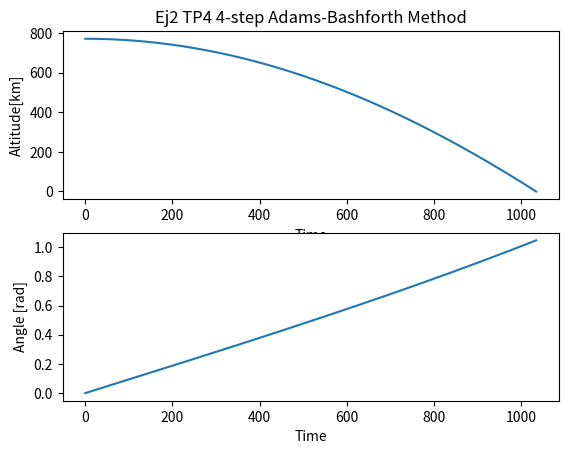

This figure's Python source:
import numpy as np 
import matplotlib.pyplot as plt

#--- Condiciones iniciales y constantes --------

G = 6.672*(10**-11)
Me = 5.9742*(10**24) 
Re = 6378140
V0 = 6700
H0 = 772000 + Re

    #Coeficientes AB5
Q0 = 1901/720
Q1 = 2774/720
Q2 = 2616/720
Q3 = 1274/720
Q4 = 251/720

N = 4       #Numero de ecuaciones
t_inic = 0  #Tiempo inicial
k = 0.05     #Paso temporal
u0 = [ H0 , 0 , 0 , V0/H0 ]    #Condiciones iniciales

#---- Funcion F(tn,yn) ------------------------------------
def ecuation(t,y):              #Funcion en forma vectorial

    function = np.array([   [ y[1]] ,                               #Y1
                            [(y[0]*(y[3]**2)) - G*Me/(y[0]**2) ] ,  #Y2
                            [ y[3] ] ,                              #Y3
                            [(-2*y[1]*y[3])/y[0] ] ])               #Y4
    return(function[:,0])

#---- Runge Kutta 4 order method --------------------------
def RK4(u,steps,t):
   
    for i in range(0, steps-1):

        k1 = k*ecuation(t[i], u[:,i])                   #Calculo los coeficientes segun el metodo

        k2 = k*ecuation(t[i]+(k/2.0), u[:,i]+(1/2)*k1)
        
        k3 = k*ecuation(t[i]+(k/2.0), u[:,i]+(1/2)*k2)

        k4 = k*ecuation(t[i]+k, u[:,i]+k3)

        a = u[:,i] + (k/6.0)*(k1 + 2*k2 + 2*k3 + k4)    #Calculo el valor de la solucion en el punto i
        a = a[:,np.newaxis]                             #Como a me devuelve un vector de 4 variables, lo convierto en una matriz de 4x1
        t.append( t[i] + k )                            #Añado al tiempo el nuevo valor
        u = np.append(u, a, axis =1)                    #Añado el valor a la matriz solucion (4xi)
       
    return(t,u)

#---- Metodo Adams-Bashforth 4 pasos -----------------------
def AB4(k):

    t = [t_inic]            #Vector de tiempo
    u = np.zeros((N,1))     #Vector solucion de N filas y 1 columna (donde almaceno el valor inicial)
    u[:,0] = u0             #Cargo los valores iniciales en el vector solucion
    steps = 5               #Numero de soluciones requeridas para comenzar el metodo
    i = 0                   #Variable auxiliar para iterar el metodo

    while u[0,i] >= Re :

        if i < steps :                          #Si se calcularon menos de (steps) soluciones
            a = RK4(u, steps, t)                   #Determino las soluciones iniciales con el metodo RK4
            time = a[0]                            #Cargo los tiempos iniciales computados
            u = a[1]                            #Cargo las soluciones iniciales computadas
            i = steps -1                        #El proximo paso a resolver será el (steps-1)
    
        b = u[:,i] + k * (      ( Q0*ecuation( time[i]  , u[:,i]   ))      #Solucion mediante Adams Bashforth
                            -   ( Q1*ecuation( time[i-1], u[:,i-1] ))  
                            +   ( Q2*ecuation( time[i-2], u[:,i-2] )) 
                            -   ( Q3*ecuation( time[i-3], u[:,i-3] ))
                            +   ( Q4*ecuation( time[i-4], u[:,i-4] ))  )
                 
        b = b[:,np.newaxis]                 #Como a me devuelve un vector de 4 variables, lo convierto en una matriz de 4x1      
        u = np.append(u, b, axis =1)        #Añado el valor a la matriz solucion (4xi)
        time.append( t[i] + k )             #Añado al tiempo el nuevo valor

        i = i+1                             #Aumento un paso la variable auxiliar

    return(time, u)

#--- Calculo coeficiente de precision Q ---------------
def precision_quotient (k):

    v = AB4(k)            
    v1 = v[1]               #Soluciones para k
    v2 = AB4(k/2)[1]      #Soluciones para k/2
    v4 = AB4(k/4)[1]      #Soluciones para k/4

    time = len(v[0]) #Iteraciones de tiempo
    q = np.zeros((N, time))

    for i in range(0,time-10,1):
        
        q[0,i] = (v1[0,i] - v2[0,2*i]) / (v2[0,2*i] - v4[0,4*i])
        
        pass
  
    return(q)

#---------------- MAIN ----------------------------

a = AB4(k)          #Inicio el metodo Adams Bashforth de 4 pasos con paso temporal K
time = a[0]             #Vector de tiempos computados
solution = a[1]         #Vector de soluciones de interes

#q = precision_quotient(k)

angle =  (a[1])[2, len(time)-1]
radius = (a[1])[0, len(time)-1]

print ("Tiempo de vuelo= ", time[len(time)-1], " [seg]")
print ("Angulo de impacto= ", angle, " [rad]")

#---- PRINT --------------------
plt.subplot(2,1,1)
plt.title("Ej2 TP4 4-step Adams-Bashforth Method")
plt.xlabel("Time")
plt.ylabel("Altitude[km]")
plt.plot(time, (solution[0] - Re)/1000 )

plt.subplot(2,1,2)
plt.xlabel("Time")
plt.ylabel("Angle [rad]")
plt.plot(time, solution[2])

plt.show()